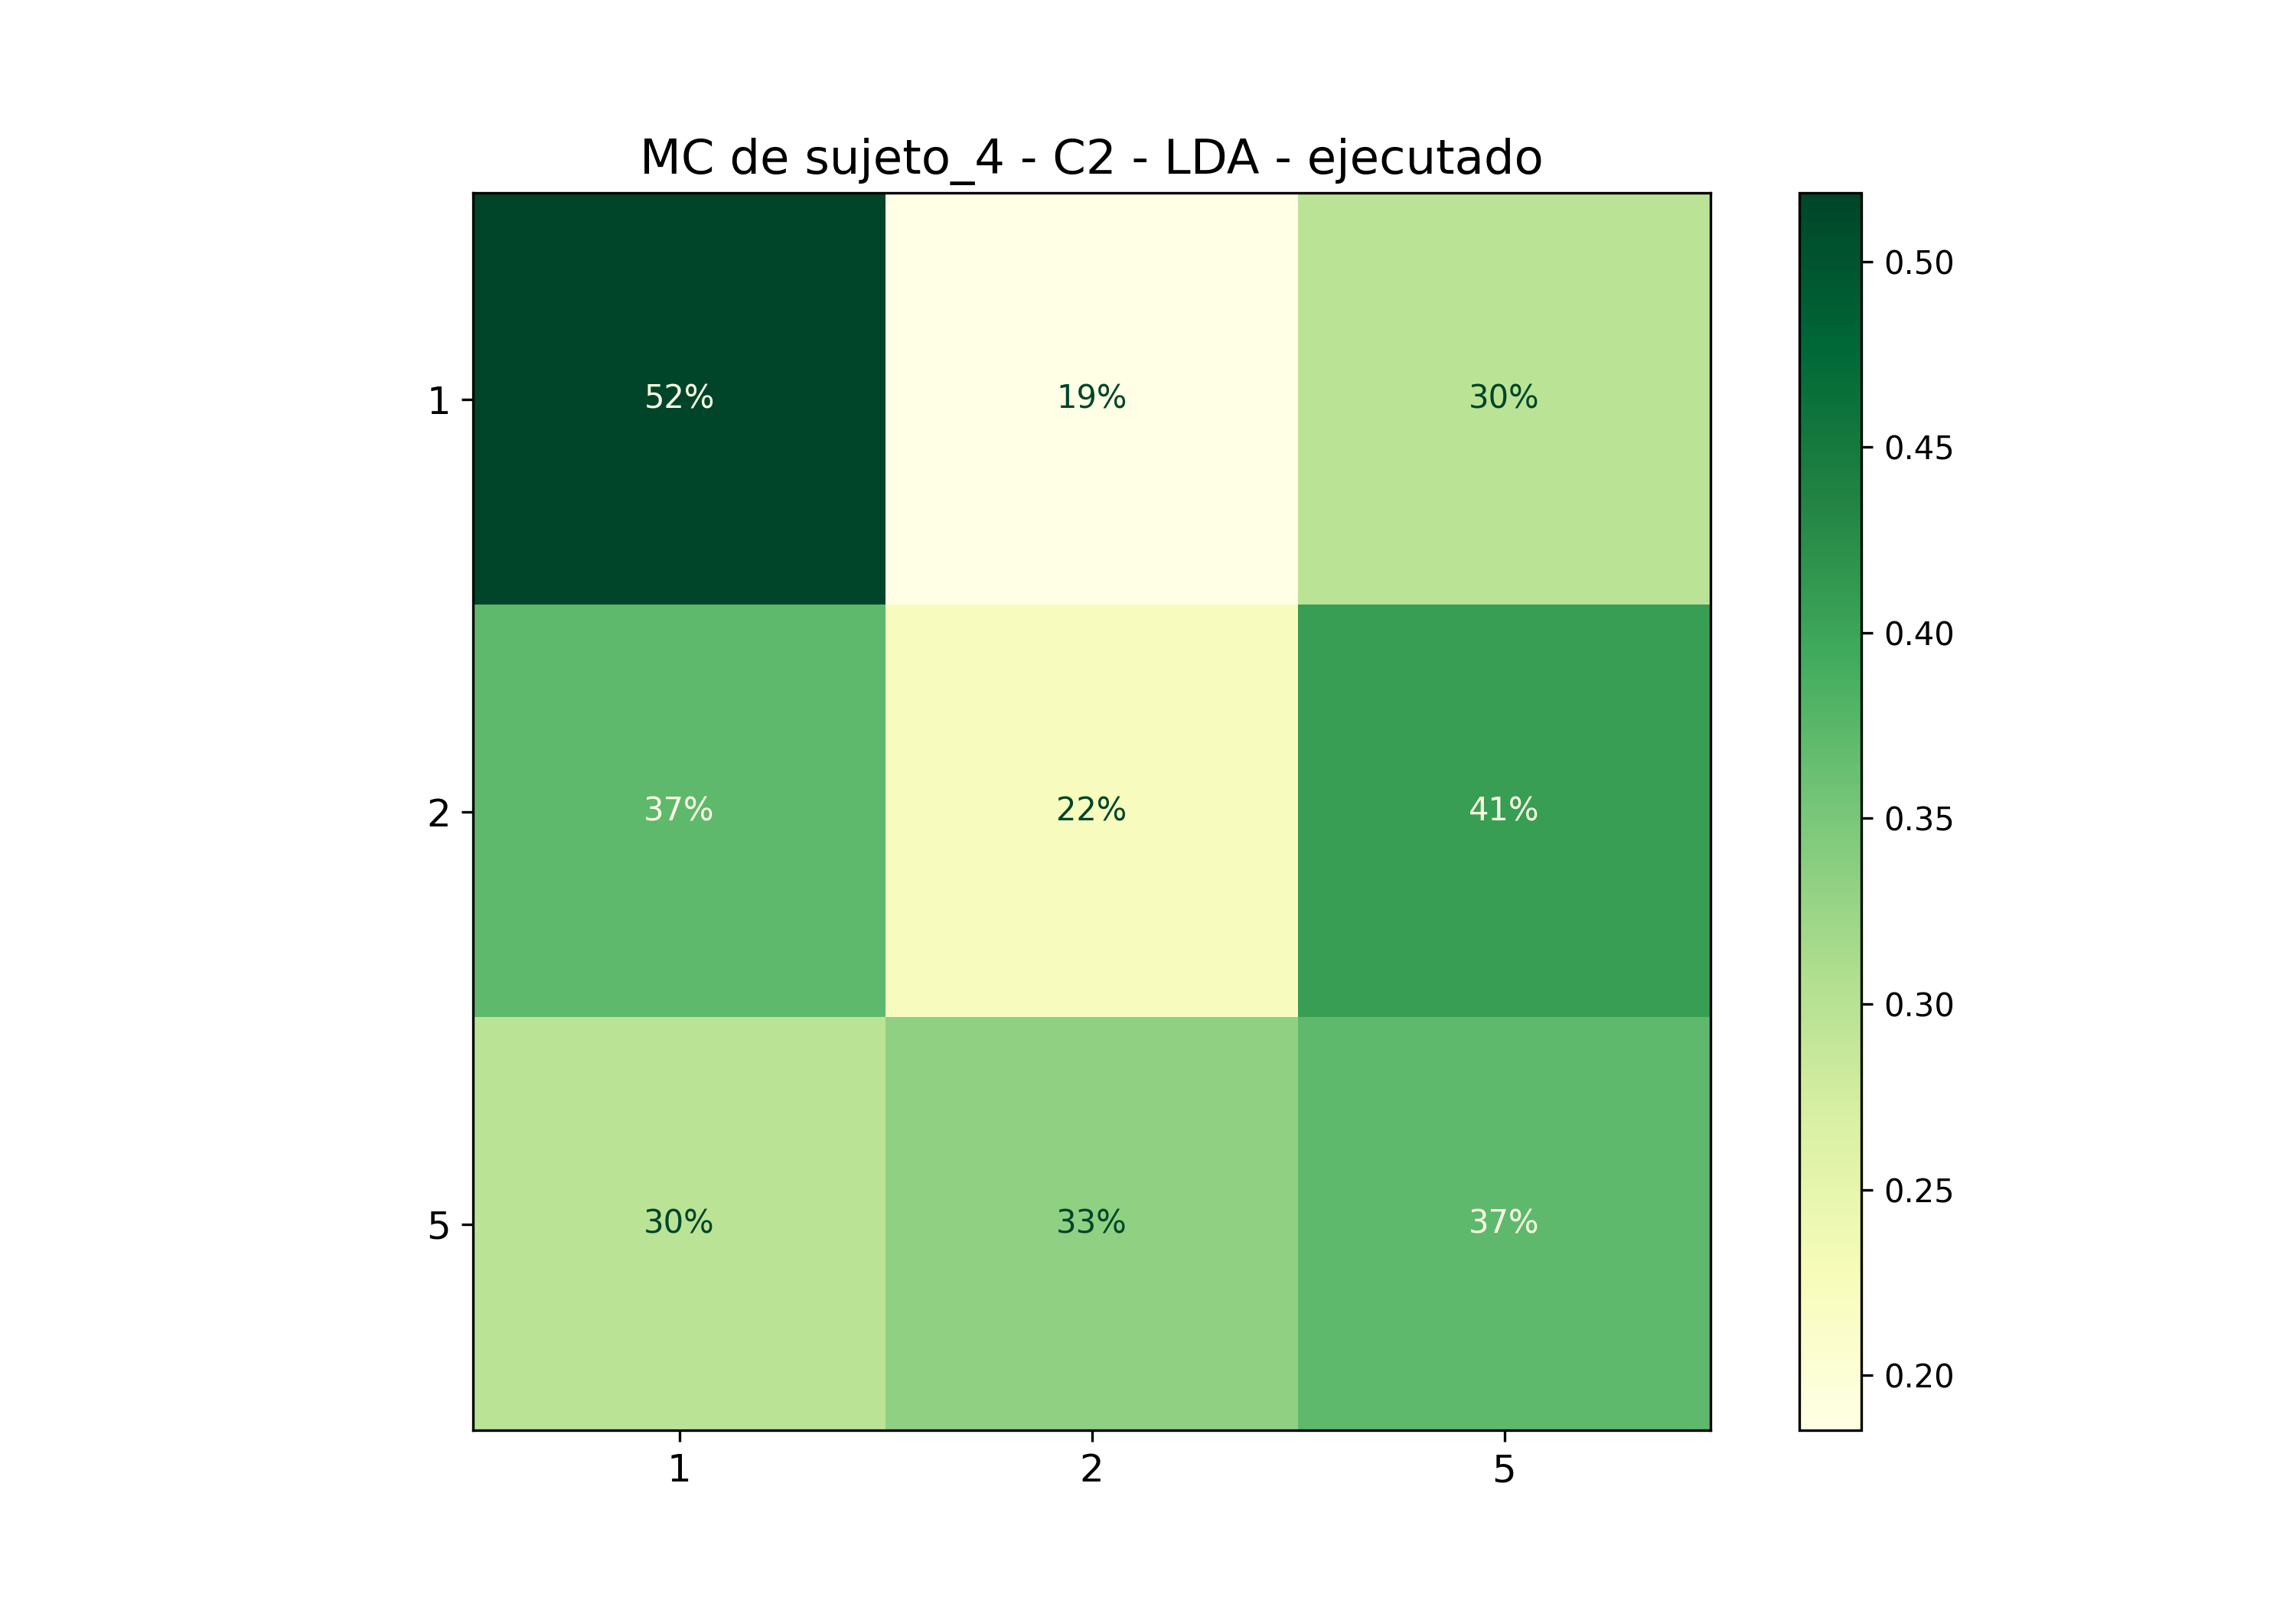

The table this chart was drawn from, first rows:
; 1; 2; 5
1; 0,5185185185185185; 0,18518518518518517; 0,2962962962962963
2; 0,37037037037037035; 0,2222222222222222; 0,4074074074074074
5; 0,2962962962962963; 0,3333333333333333; 0,37037037037037035
